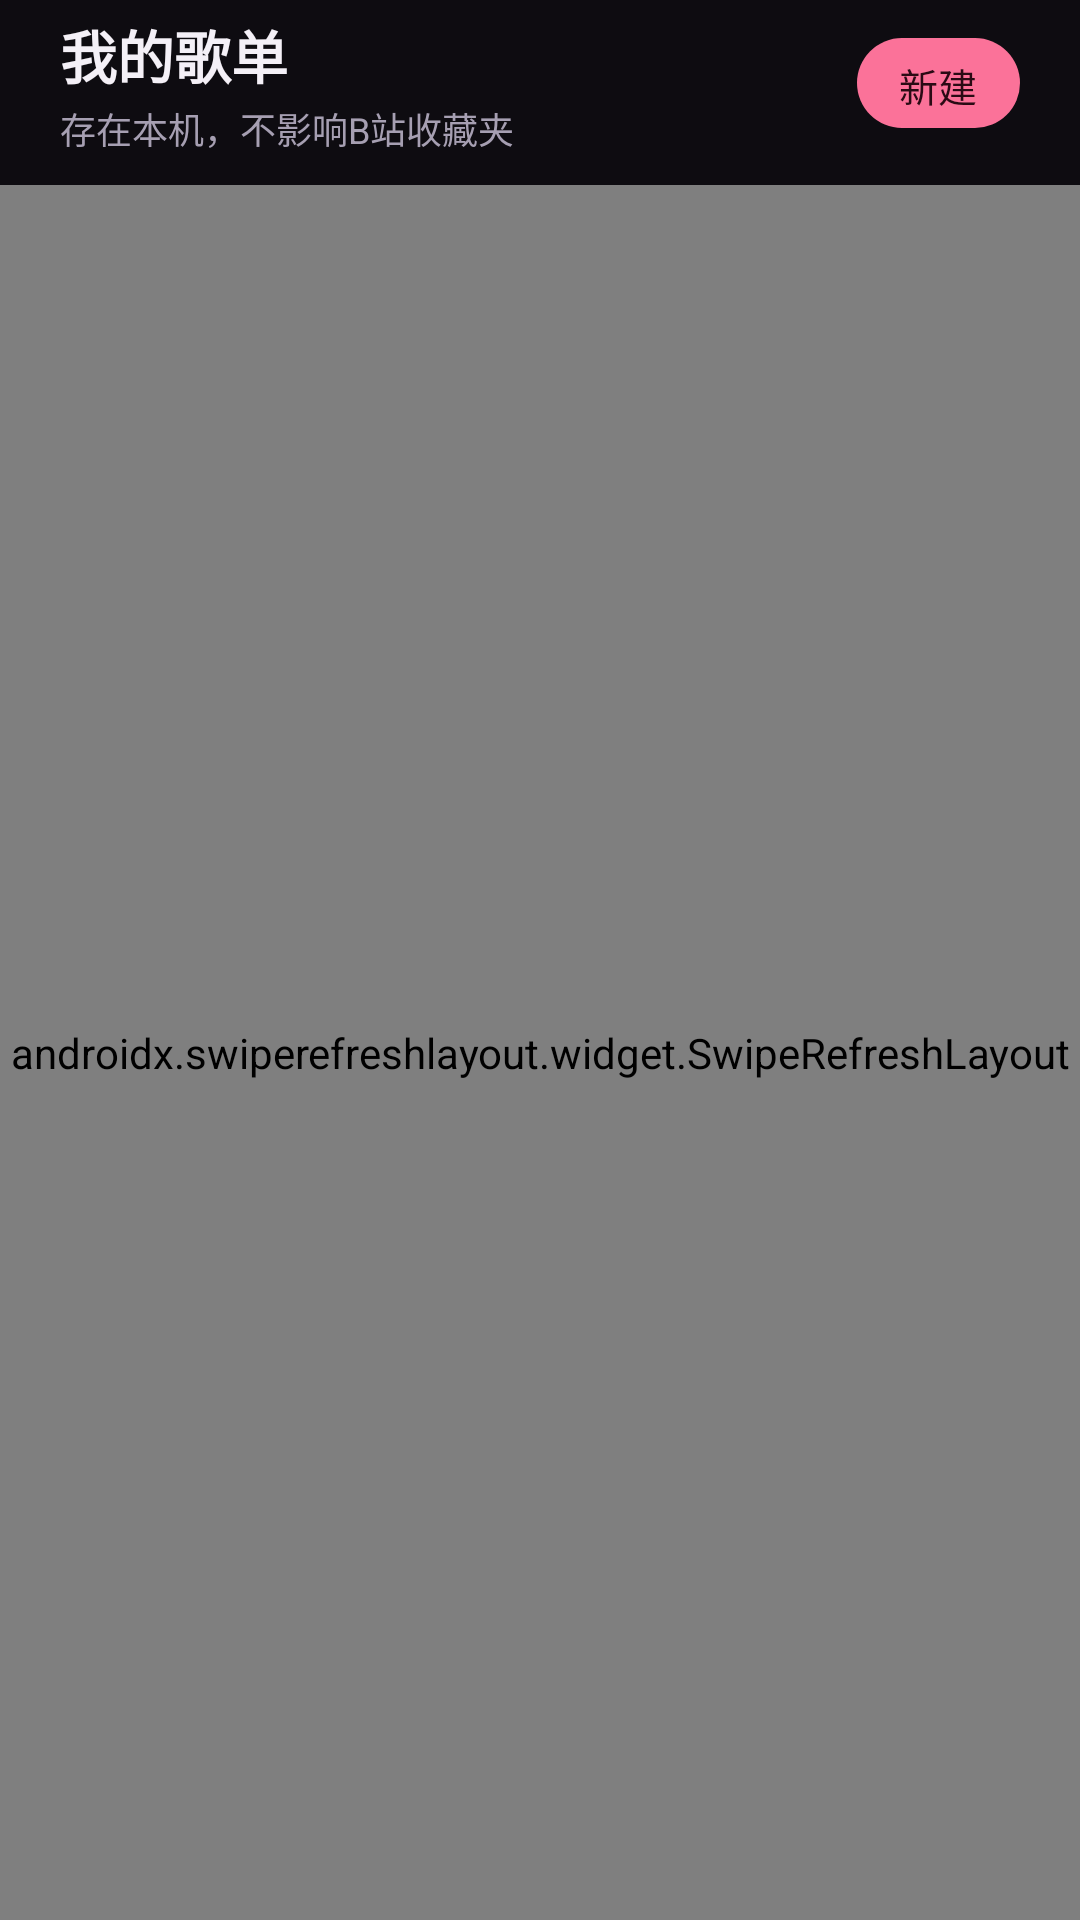

Reconstruct the res/layout file that produces this screen, plus the resources it refers to.
<!-- AndroidManifest.xml: application theme Theme.BiliListen -->
<!-- res/layout/fragment_playlists.xml -->
<?xml version="1.0" encoding="utf-8"?>
<LinearLayout xmlns:android="http://schemas.android.com/apk/res/android"
    xmlns:app="http://schemas.android.com/apk/res-auto"
    android:layout_width="match_parent"
    android:layout_height="match_parent"
    android:orientation="vertical">

    <LinearLayout
        android:layout_width="match_parent"
        android:layout_height="wrap_content"
        android:gravity="center_vertical"
        android:orientation="horizontal"
        android:paddingHorizontal="20dp"
        android:paddingTop="4dp">

        <LinearLayout
            android:layout_width="0dp"
            android:layout_height="wrap_content"
            android:layout_weight="1"
            android:orientation="vertical">

            <TextView
                android:layout_width="match_parent"
                android:layout_height="wrap_content"
                android:ellipsize="end"
                android:singleLine="true"
                android:text="我的歌单"
                android:textColor="@color/on_bg"
                android:textSize="19sp"
                android:textStyle="bold" />

            <TextView
                android:layout_width="match_parent"
                android:layout_height="wrap_content"
                android:layout_marginTop="2dp"
                android:text="存在本机，不影响B站收藏夹"
                android:textColor="@color/on_bg_dim"
                android:textSize="12sp" />
        </LinearLayout>

        <com.google.android.material.button.MaterialButton
            android:id="@+id/btn_new"
            style="@style/Widget.BiliListen.PrimaryButton"
            android:layout_width="wrap_content"
            android:layout_height="38dp"
            android:minWidth="0dp"
            android:paddingHorizontal="14dp"
            android:text="新建"
            android:textSize="13sp"
            app:icon="@drawable/ic_add"
            app:iconGravity="textStart"
            app:iconPadding="4dp"
            app:iconSize="14dp"
            app:iconTint="#2A0A14" />
    </LinearLayout>

    <androidx.swiperefreshlayout.widget.SwipeRefreshLayout
        android:id="@+id/swipe"
        android:layout_width="match_parent"
        android:layout_height="0dp"
        android:layout_marginTop="10dp"
        android:layout_weight="1">

        <FrameLayout
            android:layout_width="match_parent"
            android:layout_height="match_parent">

            <androidx.recyclerview.widget.RecyclerView
                android:id="@+id/rv"
                android:layout_width="match_parent"
                android:layout_height="match_parent"
                android:clipToPadding="false"
                android:paddingBottom="16dp" />

            <LinearLayout
                android:id="@+id/empty"
                android:layout_width="match_parent"
                android:layout_height="match_parent"
                android:gravity="center"
                android:orientation="vertical"
                android:visibility="gone">

                <TextView
                    android:id="@+id/empty_text"
                    android:layout_width="wrap_content"
                    android:layout_height="wrap_content"
                    android:text="还没有歌单，点右上角「新建」创建一个吧"
                    android:textColor="@color/on_bg_dim"
                    android:textSize="13sp" />
            </LinearLayout>
        </FrameLayout>
    </androidx.swiperefreshlayout.widget.SwipeRefreshLayout>

</LinearLayout>
<!-- resources referenced by this layout -->
<resources>
  <color name="on_bg">#F4F0F7</color>
  <color name="on_bg_dim">#A69FB2</color>
  <style name="Widget.BiliListen.PrimaryButton" parent="Widget.Material3.Button">
          <item name="backgroundTint">@color/bili_pink</item>
          <item name="android:textColor">#2A0A14</item>
          <item name="cornerRadius">26dp</item>
          <item name="android:textAllCaps">false</item>
      </style>
  <style name="Theme.BiliListen" parent="Theme.Material3.Dark.NoActionBar">
          <item name="colorPrimary">@color/bili_pink</item>
          <item name="colorOnPrimary">#2A0A14</item>
          <item name="colorPrimaryContainer">#4A1727</item>
          <item name="colorOnPrimaryContainer">#FFD9E4</item>
          <item name="colorSecondary">@color/bili_blue</item>
          <item name="colorOnSecondary">#00161F</item>
          <item name="colorSecondaryContainer">#0E3D52</item>
          <item name="colorOnSecondaryContainer">#C4E9FA</item>
          <item name="android:colorBackground">@color/bg</item>
          <item name="colorSurface">@color/surface</item>
          <item name="colorSurfaceVariant">@color/surface_high</item>
          <item name="colorSurfaceContainer">@color/surface</item>
          <item name="colorSurfaceContainerHigh">@color/surface_high</item>
          <item name="colorOnSurface">@color/on_bg</item>
          <item name="colorOnSurfaceVariant">@color/on_bg_dim</item>
          <item name="android:statusBarColor">@android:color/transparent</item>
          <item name="android:navigationBarColor">@android:color/transparent</item>
          <item name="android:windowLightStatusBar">false</item>
          <item name="android:windowLightNavigationBar">false</item>
          <item name="android:textColorPrimary">@color/on_bg</item>
      </style>
  <color name="bili_pink">#FB7299</color>
  <color name="bili_blue">#23ADE5</color>
  <color name="bg">#0E0C11</color>
  <color name="surface">#17151C</color>
  <color name="surface_high">#221F29</color>
</resources>
